The GitHub repository houssemradhouane/CNN-Algorithm-for-Image-Classification contains a labelled image folder "Dataset" with 12 categories: CPU cooler, Case, Headphone, Keyboard, Mouse, Speaker, case, cooler, headphone, keyboard, mouse, speaker. Examples follow, each with its label.

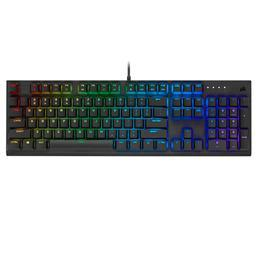
Label: Keyboard

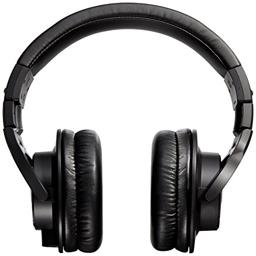
Label: Headphone

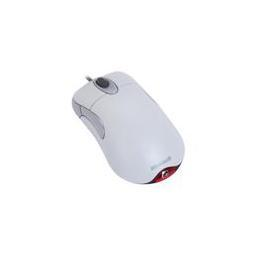
Label: mouse

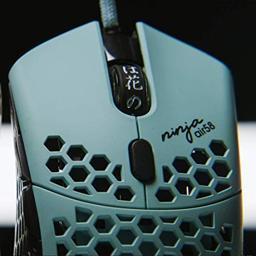
Label: Mouse

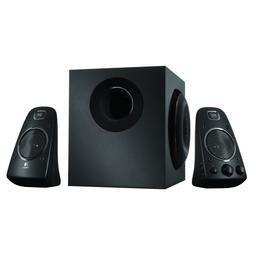
Label: Speaker

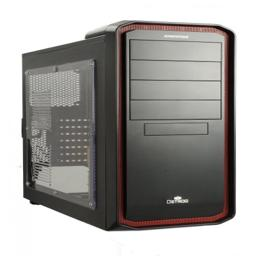
Label: Case
